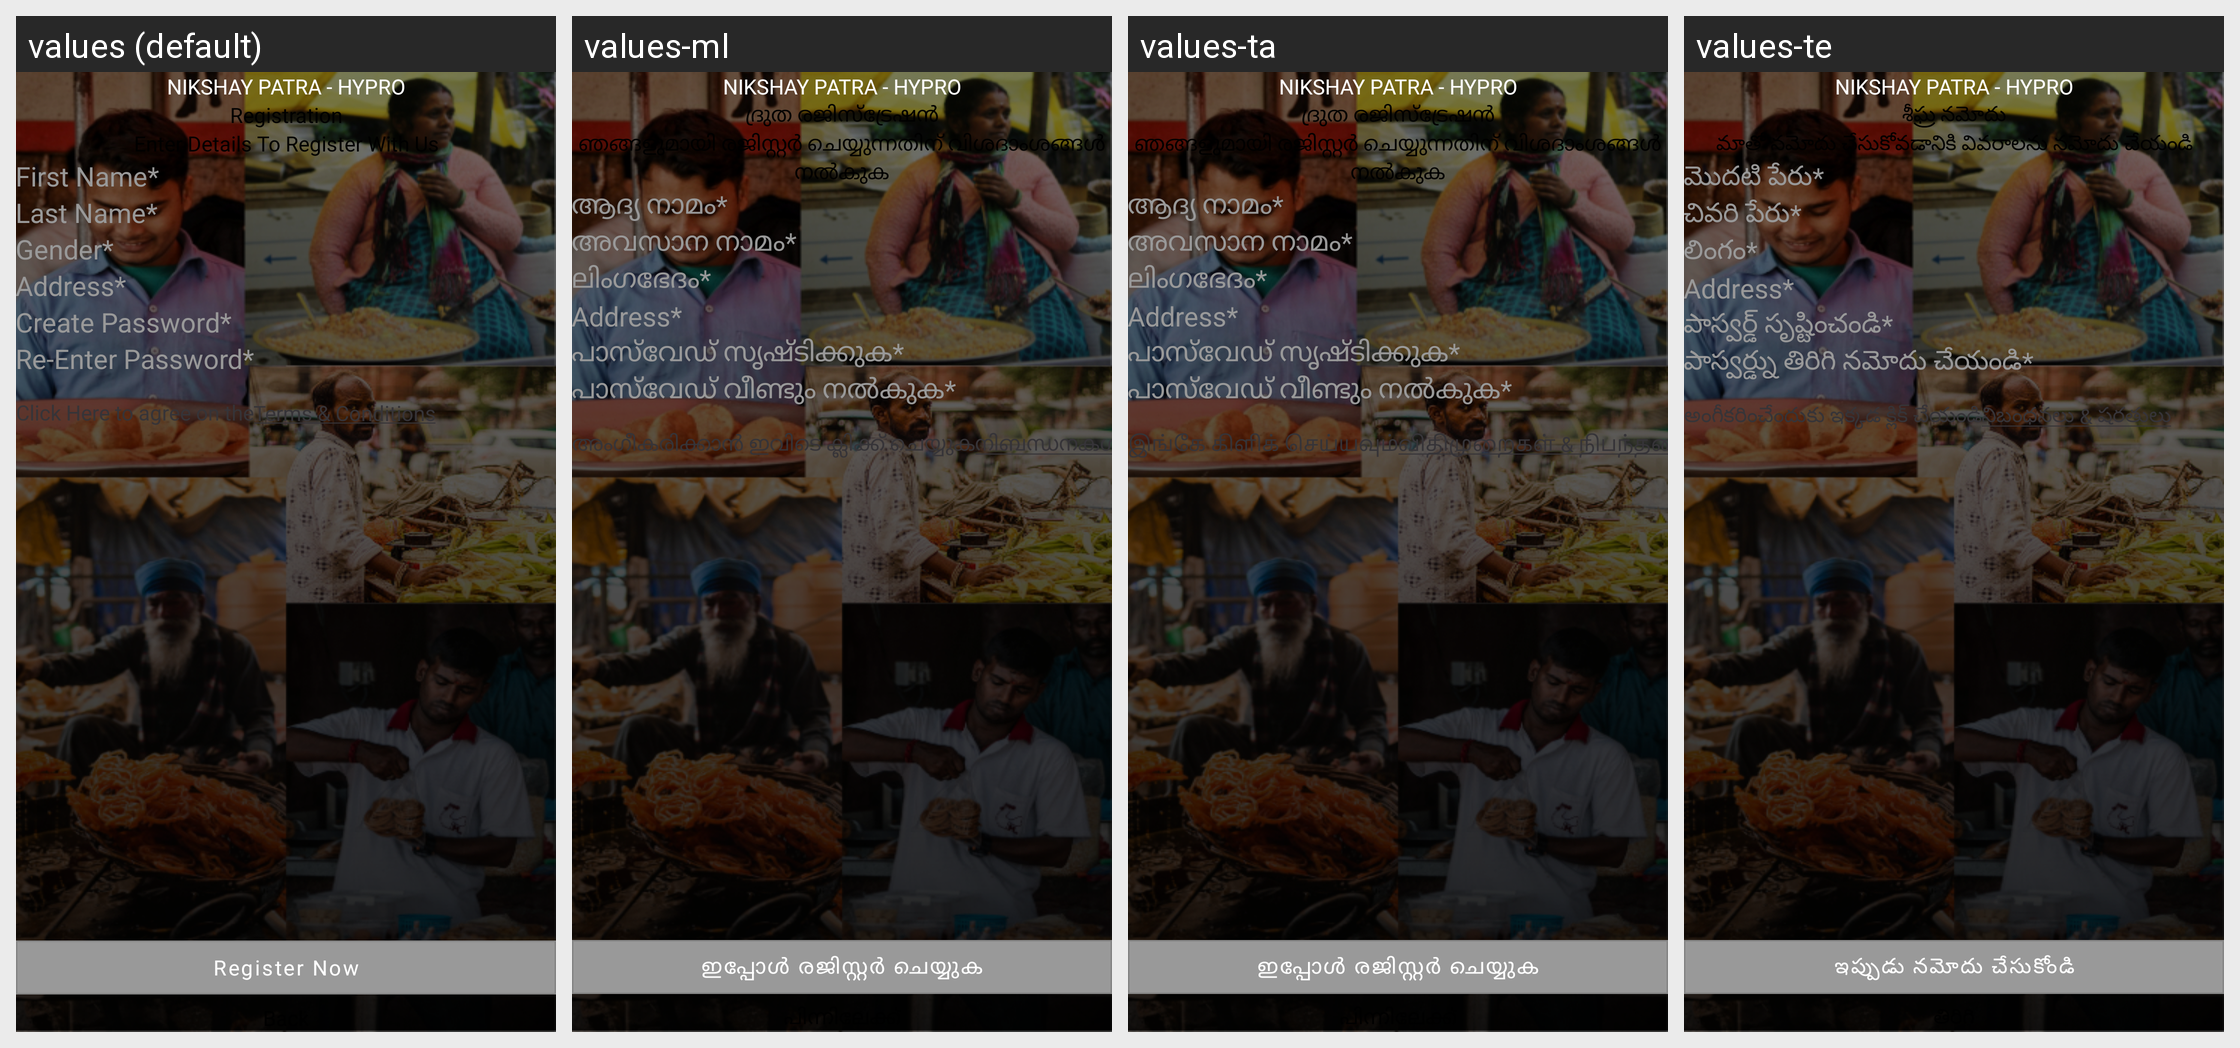

The Android screen above is rendered under several locales of the same app. Produce the string resources it draws, with the default and per-locale values.
Android screen res/layout/quick_registration.xml rendered under 4 locales, left to right: values (default), values-ml, values-ta, values-te. Device: Nexus 5 (rendered at 1080×1920; each locale shown at half size, 540×960, under a caption strip naming it); theme Theme.FoodBucket.
Other locales in the repository, not shown: values-as, values-bn, values-gu, values-hi, values-kn, values-mr, values-pa, values-ur.
Strings drawn on this screen, with the default value and each locale's value (text and hints the layout hard-codes, and strings that could not be matched under every locale, appear in the picture but are not listed):

quick_registration
  values: Registration
  values-ml: ദ്രുത രജിസ്ട്രേഷൻ
  values-ta: ദ്രുത രജിസ്ട്രേഷൻ
  values-te: శీఘ్ర నమోదు

enter_details_to_register_with_us
  values: Enter Details To Register With Us
  values-ml: ഞങ്ങളുമായി രജിസ്റ്റർ ചെയ്യുന്നതിന് വിശദാംശങ്ങൾ നൽകുക
  values-ta: ഞങ്ങളുമായി രജിസ്റ്റർ ചെയ്യുന്നതിന് വിശദാംശങ്ങൾ നൽകുക
  values-te: మాతో నమోదు చేసుకోవడానికి వివరాలను నమోదు చేయండి

first_nameStar
  values: First Name*
  values-ml: ആദ്യ നാമം*
  values-ta: ആദ്യ നാമം*
  values-te: మొదటి పేరు*

last_nameStar
  values: Last Name*
  values-ml: അവസാന നാമം*
  values-ta: അവസാന നാമം*
  values-te: చివరి పేరు*

genderStar
  values: Gender*
  values-ml: ലിംഗഭേദം*
  values-ta: ലിംഗഭേദം*
  values-te: లింగం*

address
  values: Address*
  values-ml: Address*  [not translated; the default value is used]
  values-ta: Address*  [not translated; the default value is used]
  values-te: Address*  [not translated; the default value is used]

createPasswordStar
  values: Create Password*
  values-ml: പാസ്‌വേഡ് സൃഷ്‌ടിക്കുക*
  values-ta: പാസ്‌വേഡ് സൃഷ്‌ടിക്കുക*
  values-te: పాస్వర్డ్ సృష్టించండి*

reEnterPasswordStar
  values: Re-Enter Password*
  values-ml: പാസ്‌വേഡ് വീണ്ടും നൽകുക*
  values-ta: പാസ്‌വേഡ് വീണ്ടും നൽകുക*
  values-te: పాస్వర్డ్ను తిరిగి నమోదు చేయండి*

click_here_to_agree_to_the
  values: Click Here to agree on the
  values-ml: അംഗീകരിക്കാൻ ഇവിടെ ക്ലിക്ക് ചെയ്യുക
  values-ta: இங்கே கிளிக் செய்யவும்
  values-te: అంగీకరించేందుకు ఇక్కడ క్లిక్ చేయండి

terms_amp_conditions
  values: Terms & Conditions
  values-ml: നിബന്ധനകൾ & വ്യവസ്ഥകൾ
  values-ta: விதிமுறைகள் & நிபந்தனைகள்
  values-te: నిబంధనలు & షరతులు

RegisterNow
  values: Register Now
  values-ml: ഇപ്പോൾ രജിസ്റ്റർ ചെയ്യുക
  values-ta: ഇപ്പോൾ രജിസ്റ്റർ ചെയ്യുക
  values-te: ఇప్పుడు నమోదు చేసుకోండి

back
  values: Back
  values-ml: പിന്നിലേക്ക്
  values-ta: പിന്നിലേക്ക്
  values-te: తిరిగి

street_saarthi
  values: Nikshay Patra - Hypro
  values-ml: Nikshay Patra - Hypro  [not translated; the default value is used]
  values-ta: Nikshay Patra - Hypro  [not translated; the default value is used]
  values-te: Nikshay Patra - Hypro  [not translated; the default value is used]
